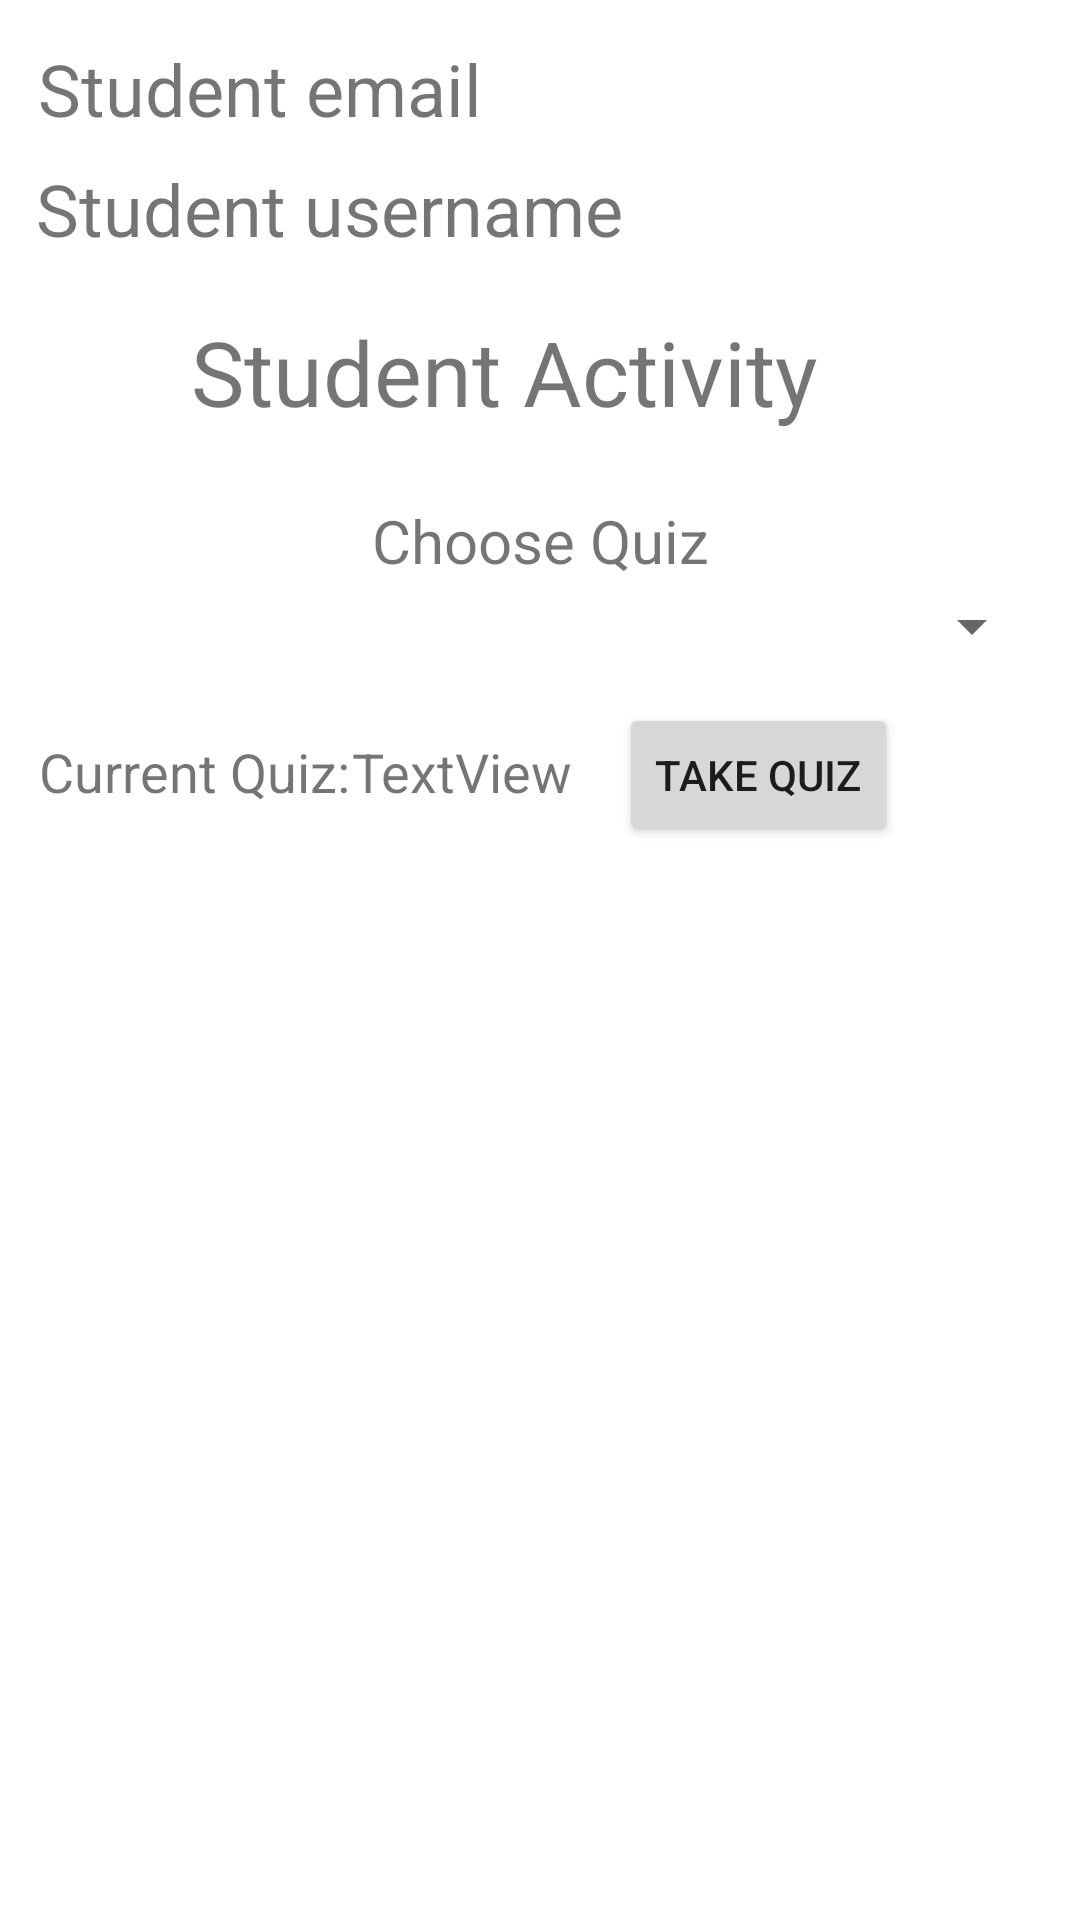

Reconstruct the res/layout file that produces this screen, plus the resources it refers to.
<!-- AndroidManifest.xml: application theme Theme.Project_4 -->
<!-- res/layout/activity_student_login.xml -->
<?xml version="1.0" encoding="utf-8"?>
<androidx.constraintlayout.widget.ConstraintLayout xmlns:android="http://schemas.android.com/apk/res/android"
    xmlns:app="http://schemas.android.com/apk/res-auto"
    xmlns:tools="http://schemas.android.com/tools"
    android:layout_width="match_parent"
    android:layout_height="match_parent"
    tools:context=".StudentLogin_Activity">

    <TextView
        android:id="@+id/textView2"
        android:layout_width="wrap_content"
        android:layout_height="wrap_content"
        android:text="Student Activity"
        android:textSize="30sp"
        app:layout_constraintBottom_toBottomOf="parent"
        app:layout_constraintEnd_toEndOf="parent"
        app:layout_constraintHorizontal_bias="0.422"
        app:layout_constraintStart_toStartOf="parent"
        app:layout_constraintTop_toTopOf="parent"
        app:layout_constraintVertical_bias="0.173" />

    <TextView
        android:id="@+id/student_email_id"
        android:layout_width="wrap_content"
        android:layout_height="wrap_content"
        android:layout_marginEnd="11dp"
        android:text="Student email"
        android:textSize="24sp"
        app:layout_constraintBottom_toBottomOf="parent"
        app:layout_constraintEnd_toEndOf="parent"
        app:layout_constraintHorizontal_bias="0.063"
        app:layout_constraintStart_toStartOf="parent"
        app:layout_constraintTop_toTopOf="parent"
        app:layout_constraintVertical_bias="0.022" />

    <TextView
        android:id="@+id/student_username_id"
        android:layout_width="wrap_content"
        android:layout_height="wrap_content"
        android:text="Student username"
        android:textSize="24sp"
        app:layout_constraintBottom_toBottomOf="parent"
        app:layout_constraintEnd_toEndOf="parent"
        app:layout_constraintHorizontal_bias="0.074"
        app:layout_constraintStart_toStartOf="parent"
        app:layout_constraintTop_toTopOf="parent"
        app:layout_constraintVertical_bias="0.088"/>

    <Spinner
        android:id="@+id/choose_quiz_id"
        android:layout_width="336dp"
        android:layout_height="24dp"
        app:layout_constraintBottom_toBottomOf="parent"
        app:layout_constraintEnd_toEndOf="parent"
        app:layout_constraintStart_toStartOf="parent"
        app:layout_constraintTop_toTopOf="parent"
        app:layout_constraintVertical_bias="0.319" />

    <TextView
        android:id="@+id/Text_View_choose_quiz"
        android:layout_width="wrap_content"
        android:layout_height="wrap_content"
        android:text="Choose Quiz"
        android:textSize="20sp"
        app:layout_constraintBottom_toBottomOf="parent"
        app:layout_constraintEnd_toEndOf="parent"
        app:layout_constraintStart_toStartOf="parent"
        app:layout_constraintTop_toTopOf="parent"
        app:layout_constraintVertical_bias="0.272" />

    <TextView
        android:id="@+id/textView6"
        android:layout_width="wrap_content"
        android:layout_height="wrap_content"
        android:text="Current Quiz:"
        android:textSize="18sp"
        app:layout_constraintBottom_toBottomOf="parent"
        app:layout_constraintEnd_toEndOf="parent"
        app:layout_constraintHorizontal_bias="0.051"
        app:layout_constraintStart_toStartOf="parent"
        app:layout_constraintTop_toTopOf="parent"
        app:layout_constraintVertical_bias="0.398" />

    <TextView
        android:id="@+id/topic_selected_id"
        android:layout_width="wrap_content"
        android:layout_height="wrap_content"
        android:text="TextView"
        android:textSize="18sp"
        app:layout_constraintBottom_toBottomOf="parent"
        app:layout_constraintEnd_toEndOf="parent"
        app:layout_constraintHorizontal_bias="0.41"
        app:layout_constraintStart_toStartOf="parent"
        app:layout_constraintTop_toTopOf="parent"
        app:layout_constraintVertical_bias="0.398" />

    <Button
        android:id="@+id/take_quiz_id"
        android:layout_width="wrap_content"
        android:layout_height="wrap_content"
        android:text="Take Quiz"
        app:layout_constraintBottom_toBottomOf="parent"
        app:layout_constraintEnd_toEndOf="parent"
        app:layout_constraintHorizontal_bias="0.773"
        app:layout_constraintStart_toStartOf="parent"
        app:layout_constraintTop_toTopOf="parent"
        app:layout_constraintVertical_bias="0.396" />


</androidx.constraintlayout.widget.ConstraintLayout>
<!-- resources referenced by this layout -->
<resources>
  <style name="Theme.Project_4" parent="Theme.MaterialComponents.DayNight.DarkActionBar">
          
          <item name="colorPrimary">@color/purple_500</item>
          <item name="colorPrimaryVariant">@color/purple_700</item>
          <item name="colorOnPrimary">@color/white</item>
          
          <item name="colorSecondary">@color/teal_200</item>
          <item name="colorSecondaryVariant">@color/teal_700</item>
          <item name="colorOnSecondary">@color/black</item>
          
          <item name="android:statusBarColor" tools:targetApi="l">?attr/colorPrimaryVariant</item>
          
      </style>
  <!-- not gathered from this repository: default colours our renderer supplied (Android Studio template values) -->
  <color name="purple_500">#FF6200EE</color>
  <color name="purple_700">#FF3700B3</color>
  <color name="teal_200">#FF03DAC5</color>
  <color name="teal_700">#FF018786</color>
  <color name="black">#FF000000</color>
  <color name="white">#FFFFFFFF</color>
</resources>
